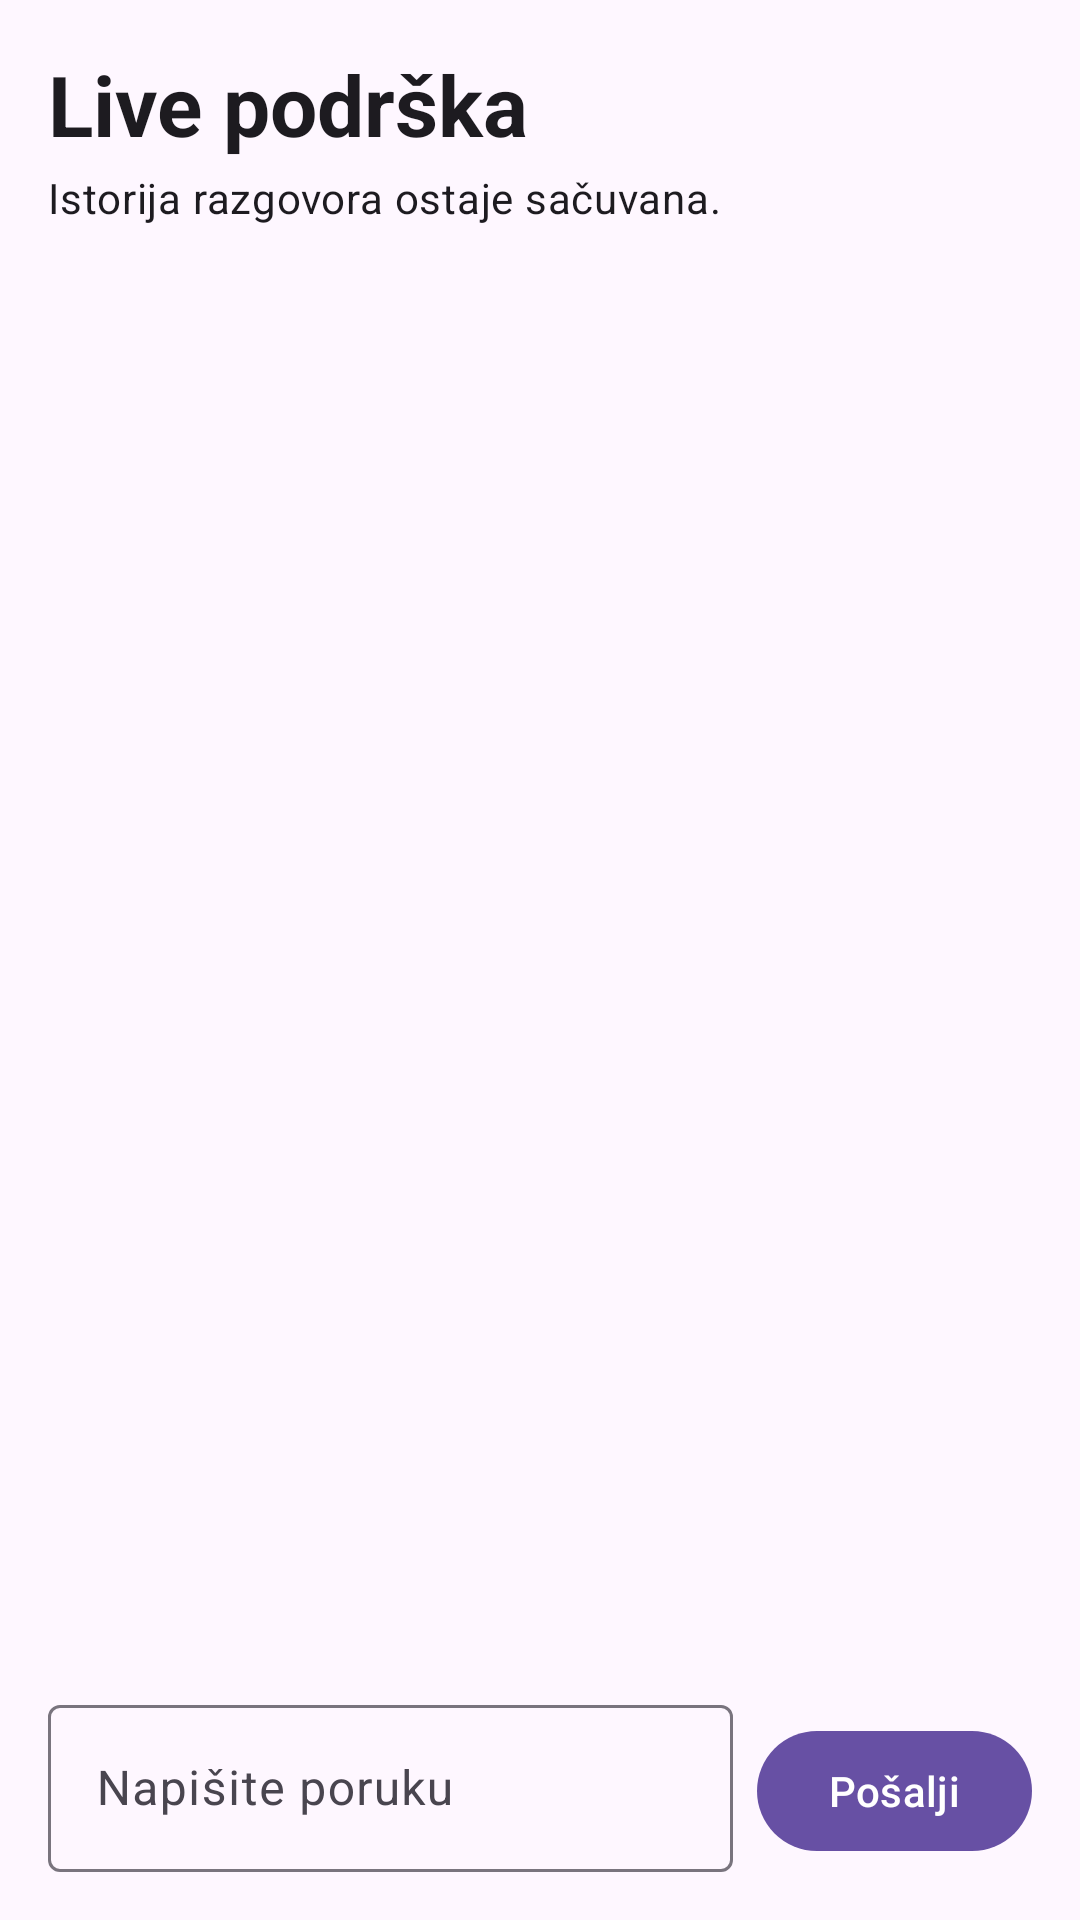

Android layout source for this screen:
<!-- AndroidManifest.xml: application theme Theme.MobilnaAplikacijaTim29 -->
<!-- res/layout/fragment_support_chat.xml -->
<?xml version="1.0" encoding="utf-8"?>
<LinearLayout xmlns:android="http://schemas.android.com/apk/res/android"
    android:layout_width="match_parent"
    android:layout_height="match_parent"
    android:orientation="vertical"
    android:padding="16dp">

    <TextView
        android:id="@+id/support_chat_title"
        android:layout_width="match_parent"
        android:layout_height="wrap_content"
        android:text="Live podrška"
        android:textAppearance="?attr/textAppearanceHeadlineMedium"
        android:textStyle="bold" />

    <TextView
        android:layout_width="match_parent"
        android:layout_height="wrap_content"
        android:layout_marginTop="3dp"
        android:text="Istorija razgovora ostaje sačuvana."
        android:textAppearance="?attr/textAppearanceBodyMedium" />

    <ScrollView
        android:id="@+id/support_messages_scroll"
        android:layout_width="match_parent"
        android:layout_height="0dp"
        android:layout_marginTop="12dp"
        android:layout_weight="1"
        android:fillViewport="true">

        <LinearLayout
            android:id="@+id/support_messages"
            android:layout_width="match_parent"
            android:layout_height="wrap_content"
            android:gravity="bottom"
            android:orientation="vertical" />
    </ScrollView>

    <TextView
        android:id="@+id/support_chat_message"
        android:layout_width="match_parent"
        android:layout_height="wrap_content"
        android:layout_marginVertical="6dp"
        android:visibility="gone" />

    <LinearLayout
        android:layout_width="match_parent"
        android:layout_height="wrap_content"
        android:gravity="bottom"
        android:orientation="horizontal">

        <com.google.android.material.textfield.TextInputLayout
            android:layout_width="0dp"
            android:layout_height="wrap_content"
            android:layout_weight="1"
            android:hint="Napišite poruku">

            <com.google.android.material.textfield.TextInputEditText
                android:id="@+id/support_message_input"
                android:layout_width="match_parent"
                android:layout_height="wrap_content"
                android:inputType="textCapSentences|textMultiLine"
                android:maxLength="2000"
                android:maxLines="4" />
        </com.google.android.material.textfield.TextInputLayout>

        <com.google.android.material.button.MaterialButton
            android:id="@+id/support_send"
            android:layout_width="wrap_content"
            android:layout_height="wrap_content"
            android:layout_marginStart="8dp"
            android:text="Pošalji" />
    </LinearLayout>
</LinearLayout>
<!-- resources referenced by this layout -->
<resources>
  <style name="Theme.MobilnaAplikacijaTim29" parent="Base.Theme.MobilnaAplikacijaTim29" />
  <style name="Base.Theme.MobilnaAplikacijaTim29" parent="Theme.Material3.DayNight.NoActionBar">
          
          
      </style>
</resources>
